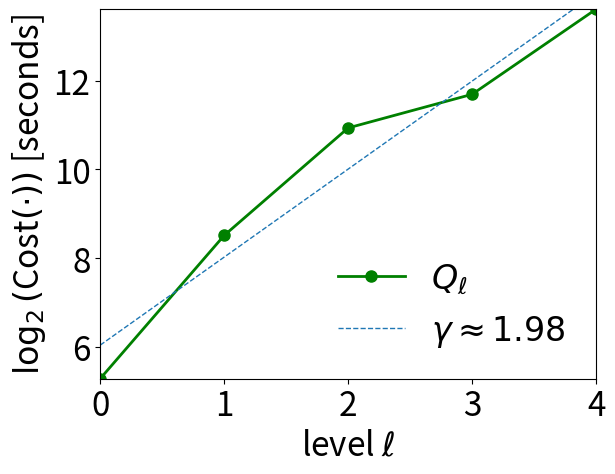

Source code (Python):

import numpy as np
import matplotlib as mpl
import matplotlib.pyplot as plt
from scipy import stats
mpl.rcParams['xtick.labelsize'] = 24
mpl.rcParams['ytick.labelsize'] = 24


cost_per_level = [39,    365,    1955,    3305,    12487]
cost_per_level = np.array(cost_per_level)
levels = np.arange(len(cost_per_level))
num_levels = len(levels)

plt.figure()

plt.plot(levels, np.log2(cost_per_level), color='g', marker='o', markersize=8, linestyle='-', linewidth=2, label=r'$Q_{\ell}$')

slope, intercept, r_value, p_value, std_err = stats.linregress(levels, np.log2(cost_per_level))

x = np.linspace(levels[0], levels[-1], num=100)
plt.plot(x, intercept + x * slope, linestyle='--', linewidth=1, label=r'$\gamma \approx %.2f$' % slope)

plt.legend(fontsize=24, loc='best', frameon=False)
plt.xlabel(r'level $\ell$', fontsize=24)
plt.ylabel(r'$\log_2($Cost$(\cdot))$ [seconds]', fontsize=24)

plt.xlim(left=levels[0], right=levels[-1])
plt.ylim(bottom=np.min(np.log2(cost_per_level)), top=np.max(np.log2(cost_per_level)))

plt.show()

